3-way image classification set "processed" from GitHub (burakkurt07/blood-cell-detection-project); label vocabulary: platelets, RBC, WBC.

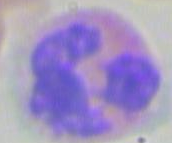
Label: WBC

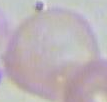
Label: RBC

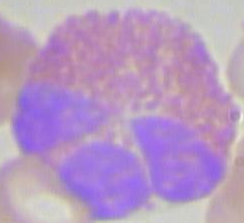
Label: WBC

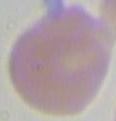
Label: RBC

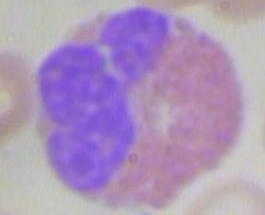
Label: WBC

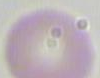
Label: RBC
